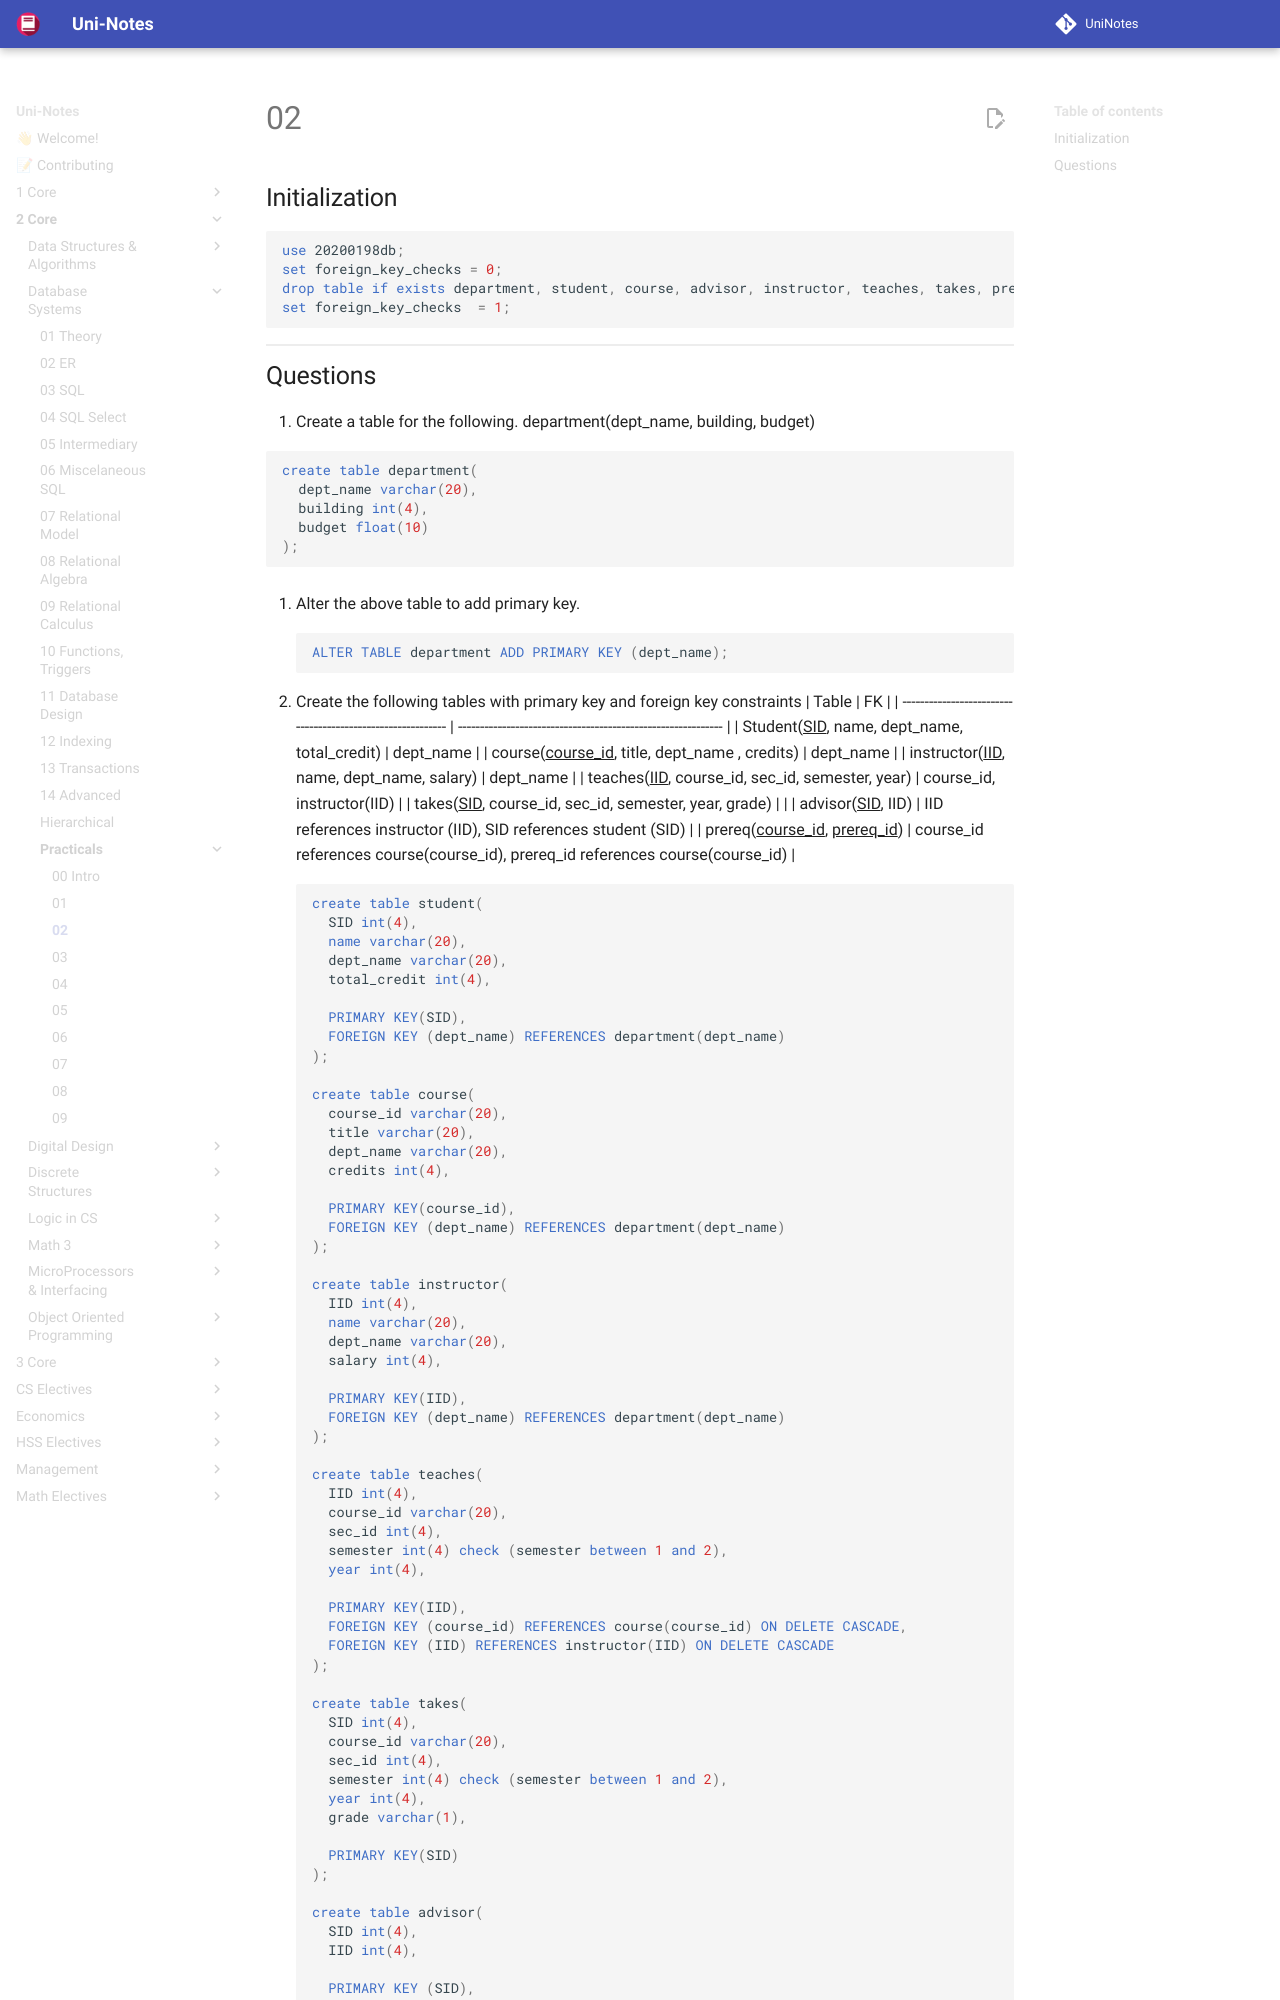

repository: uni-notes/uni-notes · page: 2_Core/Database_Systems/Practicals/02/index.html · generator: mkdocs

## Initialization

```mysql
use 20200198db;
set foreign_key_checks = 0;
drop table if exists department, student, course, advisor, instructor, teaches, takes, prereq;
set foreign_key_checks  = 1;
```

## Questions

1. Create a table for the following.
   department(dept_name, building, budget)
   
   ```mysql
   create table department(
     dept_name varchar(20),
     building int(4),
     budget float(10)
   );
   ```
   
2. Alter the above table to add primary key.

    ```mysql
    ALTER TABLE department ADD PRIMARY KEY (dept_name);
    ```
